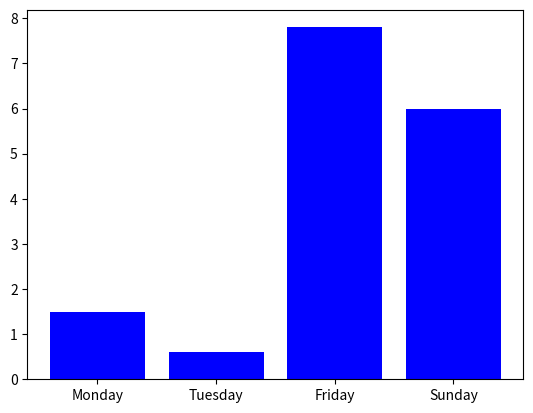

Reproduce this figure in Python.
# -*- coding: utf-8 -*-
import matplotlib.pyplot as plt

name_list = ['Monday', 'Tuesday', 'Friday', 'Sunday']
num_list = [1.5, 0.6, 7.8, 6]
plt.bar(range(len(num_list)), num_list, color='b', tick_label=name_list)
plt.show()